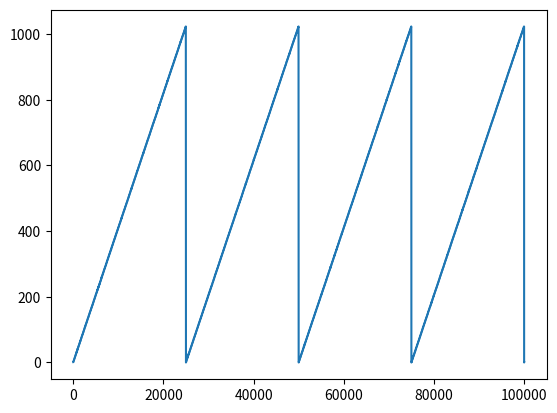

Write the Python code that produced this figure.
from typing import Union
from functools import reduce
from copy import copy
from operator import mul
import logging
import matplotlib.pyplot as plt
import numpy as np


class Counter:
    """
    160 MHz counter used to generate the top two bits of the ToA
    """

    def __init__(self, jitter_rms_ps: float, frequency: float):
        self.logger = logging.getLogger('counter')
        self.period = 10**12 / frequency
        self.frequency = frequency
        self.jitter_rms = jitter_rms_ps

    def convert(self, event_time: float):
        """
        convert a timestamo into the counter code (respecting jitter)
        and provides the time of the next clock edge such as to avoid glitches
        """
        last_period_length = np.random.normal(
            loc=self.period, scale=self.jitter_rms)
        counter = np.floor(event_time / self.period)
        if event_time % self.period >= last_period_length:
            counter += 1
            next_edge = np.random.normal(
                loc=(counter + 1) * self.period, scale=self.jitter_rms)
        else:
            next_edge = (counter * self.period) + last_period_length
        return next_edge, int(counter % 256)


class TDC:
    """
    Class representing the TDC circuit all numbers here refer to picoseconds.

    The TDC class is responsible for imitating both the FTDC and CTDC behaviour.
    """

    def __init__(self, name: str,
                 delay_time_rms: Union[float, list],
                 buffer_count: int = 7,
                 nominal_buffer_delay_time: float = 195.2,
                 max_ref_sig_impact: float = .1,
                 max_chan_wise_impact: float = .1):
        self._name = name
        self._buffer_count = buffer_count
        if isinstance(delay_time_rms, list):
            if delay_time_rms[0] == 0:
                self._buffer_delay_times = delay_time_rms
            else:
                raise ValueError(
                    "The 0th index must be 0 as the first 1 switches on immediately")
        else:
            self._buffer_delay_times = [nominal_buffer_delay_time + np.random.normal(scale=delay_time_rms)
                                        for _ in range(buffer_count)]
            self._buffer_delay_times.insert(0, 0.)
        self._ref = 0
        self._max_ref_sig_factor = max_ref_sig_impact
        self._sig = 0
        self._chan_toa = 0
        self._max_chan_toa_factor = max_chan_wise_impact
        self._time_bin_edges = np.cumsum(self._buffer_delay_times)
        self._time_bin_edges_with_factors = self._time_bin_edges
        self._sig_ref_buffer_switching_time_factor = 1.
        self._channel_private_switching_time_factor = 1.
        self._set_chan_toa(0)
        self.logger = logging.getLogger(f'{self._name}')

    def _set_sig(self, sig: int) -> None:
        """
        Set the SIG parameter of the TDC. The sig parameter slows down the TDC buffers
        so that it increases the time between the input going high and the output of the
        buffer going high
        """
        if self._ref != 0 and sig != 0:
            raise ValueError(
                "The REF parameter of the %s TDC is not 0. Set REF to 0 "
                "before setting the SIG parameter != 0")
        if 0 <= sig <= 31:
            self._sig = sig
        else:
            raise ValueError(
                " SIG outside of range [0, 31]"
            )
        self._sig_ref_buffer_switching_time_factor = 1 + (
            self._sig / 32 * self._max_ref_sig_factor)
        self._time_bin_edges_with_factors = self._time_bin_edges * \
            (self._sig_ref_buffer_switching_time_factor +
             self._channel_private_switching_time_factor) / 2

    def _get_sig(self) -> int:
        return self._sig

    def _del_sig(self) -> None:
        self._sig_ref_buffer_switching_time_factor = 1
        del self._sig

    sig = property(fset=_set_sig,
                   fget=_get_sig,
                   fdel=_del_sig,
                   doc="SIG tuning parameter of the ToA-TDC, increases the "
                       "delay time of the buffers")

    def _set_ref(self, ref: int) -> None:
        """
        Set the REF parameter of the TDC. The ref parameter speeds up the TDC buffers
        so that it decreases the time between the input and the ouptut of the buffer going high.
        """
        if self._sig != 0 and ref != 0:
            raise ValueError(
                "The SIG parameter of the %s TDC is not 0. Set SIG to 0 "
                "before setting the REF parameter != 0")
        if 0 <= ref <= 31:
            self._ref = ref
        else:
            raise ValueError(
                " REF outside of range [0, 31]"
            )
        self._sig_ref_buffer_switching_time_factor = 1 - (
            self._ref / 32 * self._max_ref_sig_factor)
        self._time_bin_edges_with_factors = self._time_bin_edges * \
            (self._sig_ref_buffer_switching_time_factor +
             self._channel_private_switching_time_factor) / 2

    def _get_ref(self) -> int:
        return self._ref

    def _del_ref(self) -> None:
        self._sig_ref_buffer_switching_time_factor = 1
        del self._ref

    ref = property(fset=_set_ref,
                   fget=_get_ref,
                   fdel=_del_ref,
                   doc="REF tuning parameter of the TOA-TDC, decreases the "
                       "delay time of the buffers")

    def _set_chan_toa(self, chan_toa: int) -> None:
        if 0 <= chan_toa <= 63:
            self._chan_toa = chan_toa
        else:
            raise ValueError(
                " CHAN_TOA  outside of range [0, 63]"
            )
        self._channel_private_switching_time_factor = 1 + ((
            self._chan_toa - 32) / 32 * self._max_chan_toa_factor)
        self._time_bin_edges_with_factors = self._time_bin_edges * \
            (self._sig_ref_buffer_switching_time_factor +
             self._channel_private_switching_time_factor) / 2

    def _get_chan_toa(self) -> int:
        return self._chan_toa

    def _del_chan_toa(self) -> None:
        self._channel_private_switching_time_factor = 1
        del self._chan_toa

    chan_toa = property(fset=_set_chan_toa,
                        fget=_get_chan_toa,
                        fdel=_del_chan_toa,
                        doc="Parameter to change the buffer delay time of "
                            "the TDC buffer chain, neutral point is 31")

    def convert(self, start_time: float, stop_time: float, delta_t_uncertainty: float = 0) -> int:
        """
        Calculate the thermometer code produced by the delay line TDC.
        This function does not perform any encoding of the value
        """
        self.logger.debug(
            f"starting conversion with start_time = {start_time} "
            f"and stop_time = {stop_time}")
        delta_t = stop_time - start_time
        self.logger.debug(f"time delta = {delta_t}")
        assert delta_t >= 0
        delta_t += np.random.normal(loc=0, scale=delta_t_uncertainty)
        self.logger.debug(f"time delta after uncertainty addition: {delta_t}")
        tdc_code = list(
            map(lambda be: 1 if be <= delta_t else 0, self._time_bin_edges_with_factors))
        self.logger.debug(f"Resulting thermometer code: {tdc_code}")
        return tdc_code

    def time_of_activation(self, buffer_output_index: int) -> float:
        """
        Function to retreive the activation time of the buffer output with the
        given index
        """
        assert buffer_output_index >= 0
        if buffer_output_index >= self._buffer_count:
            raise IndexError(f"The TDC only has {self._buffer_count} "
                             "delay buffers in the chain")
        self.logger.debug(
            f"Activation time for buffer {buffer_output_index} = {self._time_bin_edges_with_factors[buffer_output_index]}")
        return self._time_bin_edges_with_factors[buffer_output_index]

    def get_buffer_delay(self, buffer_index: int) -> float:
        return self._time_bin_edges_with_factors[buffer_index + 1] \
            - self._time_bin_edges_with_factors[buffer_index]


class Rgen:
    """
    Class representing the residue generator
    """

    def __init__(self, delay_mismatch: Union[float, list], ctdc_buffer_count: int):
        """
        Initialise the residue generator. The important thing is to generate the
        mismatch between the two buffers that introduce the \tau_R into the system

        :param delay_mismatch: The mismatch between the Tau_R buffers from the
            stop-signal path and the TDC stop signal. This is per buffer parir, so
            there needs to be a total of CTDC buffer_count + 1 pairs
        :type delay_mismatch: Union[float, list]
        :param ctdc_buffer_count: The number of buffers of the CTDC for which to generate
            the delay
        :type ctdc_buffer_count: int
        """
        if isinstance(delay_mismatch, list):
            self._delay_mismatch = delay_mismatch
        else:
            self._delay_mismatch = np.array(
                [np.random.normal(scale=delay_mismatch)
                 for _ in range(ctdc_buffer_count - 2)])
        self.logger = logging.getLogger("Rgen")

    def generate_residue(self, ctdc: TDC,
                         ctdc_code: list[int],
                         rgen_set_time: float,
                         reset_override_time: float):
        """
        Calculate the residue of the CTDC
        """
        start_out_buffer_output_index = sum(ctdc_code)
        self.logger.debug(
            f"generating residue between t={rgen_set_time} and ctdc buffer "
            f"{start_out_buffer_output_index + 1}")
        if start_out_buffer_output_index > len(self._delay_mismatch):
            rgen_set_time = reset_override_time
        rgen_reset_time = ctdc.time_of_activation(
            start_out_buffer_output_index + 1) + self._delay_mismatch[start_out_buffer_output_index]
        self.logger.debug(
            f"stop time: {rgen_reset_time} for a residue of {rgen_reset_time - rgen_set_time}")
        return rgen_reset_time - rgen_set_time


class TimeAmplifier:
    """
    Class representing the time amplifier of the TDC block
    """

    def __init__(self,  max_amplification_gain: int,
                 signal_distortion_factor_rms: float, or_gate_signal_distortion_factor_rms: float,
                 max_signal_time: float, amplification_gain_code: int = 0):
        assert max_amplification_gain in [2**n for n in range(10)]
        assert 2 ** amplification_gain_code <= max_amplification_gain
        self._max_amplification_gain = max_amplification_gain
        self._amplification_gain_code = amplification_gain_code
        self._amplification_gain = 2 ** amplification_gain_code
        self.amplification_buffers_distortion = [np.random.normal(
            scale=signal_distortion_factor_rms, loc=1) for _ in range(max_amplification_gain - 1)]
        self.or_gate_distortion = [np.random.normal(
            scale=or_gate_signal_distortion_factor_rms, loc=1) for _ in range(max_amplification_gain)]
        self.max_signal_time = max_signal_time
        self.logger = logging.getLogger('TimeAmp')

    def _set_amplification_gain(self, code: int):
        assert code >= 0
        assert 2 ** code <= self._max_amplification_gain
        self._amplification_gain = 2 ** code
        self._amplification_gain_code = code

    def _get_amplification_gain(self):
        return copy(self._amplification_gain_code)

    amplification_gain_code = property(fset=_set_amplification_gain,
                                       fget=_get_amplification_gain,
                                       doc="code that sets the amplification gain. Gain = 2^code")

    def amplify(self, residue: float):
        """
        Calculates the sum of the on-time of all pulses after amplification.

        Calculate the total 'on-time' of the pulse train taking into account the distortion
        in the buffer chain that performs the pulse replication and the distortion caused by
        the OR gate that produces the pulse train from the pulses generated by
        the amplification DLL.
        """
        self.logger.debug(
            f"Amplifying a residue of {residue} by a nominal factor of {self._amplification_gain}:"
            f"total nominal residue {residue * self._amplification_gain}")
        if residue > self.max_signal_time:
            residue = self.max_signal_time
            self.logger.debug(
                f"residue larger than max signal time ({self.max_signal_time}). Limiting residue to max signal time")
        sig_dist = copy(self.amplification_buffers_distortion)
        sig_dist.insert(0, residue)
        pulses = [reduce(mul, sig_dist[:i+1])
                  for i in range(self._amplification_gain)]
        self.logger.debug(
            f"created pulse train with total time of {sum(pulses)}")
        total_amp = sum([self.or_gate_distortion[i] *
                        pulse for i, pulse in enumerate(pulses)])
        self.logger.debug(f"Generated amplified residue of: {total_amp}")
        return total_amp


class ToA:
    def __init__(self,
                 clock_frequency: float,
                 clock_jitter_rms: float,
                 ctdc_buffer_count: int,
                 ctdc_delay_time: float,
                 ctdc_delay_time_rms: float,
                 ftdc_buffer_count: int,
                 ftdc_delay_time: float,
                 ftdc_delay_time_rms: float,
                 rgen_delay_mismatch: float,
                 amp_max_ampfactor: int,
                 amp_max_signal_time: float,
                 amp_buffer_distortion_factor_rms: float,
                 amp_or_gate_distortion_factor_rms: float,
                 ):
        self.counter = Counter(frequency=clock_frequency,
                               jitter_rms_ps=clock_jitter_rms)
        self.ctdc = TDC(name='CTDC', delay_time_rms=ctdc_delay_time_rms,
                        buffer_count=ctdc_buffer_count,
                        nominal_buffer_delay_time=ctdc_delay_time)
        self.rgen = Rgen(delay_mismatch=rgen_delay_mismatch,
                         ctdc_buffer_count=ctdc_buffer_count)
        self.t_amp = TimeAmplifier(
            max_amplification_gain=amp_max_ampfactor,
            signal_distortion_factor_rms=amp_buffer_distortion_factor_rms,
            or_gate_signal_distortion_factor_rms=amp_or_gate_distortion_factor_rms,
            max_signal_time=amp_max_signal_time)
        self.ftdc = TDC(name='FTDC',
                        delay_time_rms=ftdc_delay_time_rms,
                        buffer_count=ftdc_buffer_count,
                        nominal_buffer_delay_time=ftdc_delay_time)
        self.ctdc.sig = 0
        self.ctdc.ref = 0
        self.ctdc.chan_toa = 31
        self.ftdc.sig = 0
        self.ftdc.ref = 0
        self.ftdc.chan_toa = 31
        self.logger = logging.getLogger('ToA')

    def convert(self, time_of_arrival: float, BX: int = 0):
        time_of_next_counter_edge, counter_val = self.counter.convert(
            time_of_arrival)
        ctdc_code = self.ctdc.convert(
            start_time=time_of_arrival, stop_time=time_of_next_counter_edge)
        residue = self.rgen.generate_residue(
            self.ctdc,
            ctdc_code,
            rgen_set_time=time_of_next_counter_edge - time_of_arrival,
            reset_override_time=time_of_next_counter_edge+12500)
        assert residue >= 0
        amplified_residue = self.t_amp.amplify(residue)
        ftdc_code = self.ftdc.convert(
            start_time=0, stop_time=amplified_residue)

        # convert the TDC outputs into binary, shift them all into the
        # right position and add them to get the final toa result
        ctdc_num = sum(ctdc_code)
        ctdc_num = ctdc_num << self.t_amp.amplification_gain_code
        self.logger.debug(
            f"before ftdc subtraction ctdc_code = {bin(ctdc_num)}")
        ftdc_num = sum(ftdc_code)
        self.logger.debug(f"ftdc_code = {bin(ftdc_num)}")
        ftdc_num -= self.t_amp._amplification_gain
        tdc_code = ctdc_num - ftdc_num
        self.logger.debug(f"tdc_code = {bin(tdc_code)}")
        counter_val = (counter_val + 1) << 8
        self.logger.debug(
            f"ToA-Output before truncation = {bin(counter_val - tdc_code)}")
        self.logger.debug(
            f"ToA-Output after truncation = {(counter_val - tdc_code) & 0x3ff}")
        return (counter_val - tdc_code) & 0x3ff


if __name__ == "__main__":
    logging.basicConfig(filename="log-toa", filemode="w+", level=logging.DEBUG)
    # All time units and rms values are given in picoseconds
    toa = ToA(
        # frequency of the clock that gives the edges to the counter
        clock_frequency=160_000_000,
        # rms of the jitter of the clock in picoseconds
        clock_jitter_rms=5.,
        # amount of buffers in the ctdc delay line
        ctdc_buffer_count=36,
        # nominal delay time of a single buffer
        ctdc_delay_time=196.,
        ctdc_delay_time_rms=2.,                   # rms of the delay time of a buffer
        # number of buffers in the ftdc delay line
        ftdc_buffer_count=36,
        ftdc_delay_time=196.,                     # nominal delay of the ftdc buffers
        ftdc_delay_time_rms=2.,                   # rms of the ftdc buffer delay time
        # rms of the mismatch of the delay time of the for the start and
        # stop signal
        rgen_delay_mismatch=2.,
        # max amplification factor of the amplifier
        amp_max_ampfactor=8,
        # rms of the signal distortion factor from one buffer to the other in
        # the amplifier delay line
        amp_buffer_distortion_factor_rms=0.01,
        # rms of the signal distortion caused by the multi input or gate that
        # generates the pulse train
        amp_or_gate_distortion_factor_rms=0.01,
        # 'period' of the pulse train
        amp_max_signal_time=800.
    )
    toa.t_amp.amplification_gain_code = 3
    codes = []
    times = []
    for event_t in range(0, 100000, 10):
        codes.append(toa.convert(event_t))
        print(event_t, codes[-1])
        times.append(event_t)
        logging.debug("")
    plt.plot(times, codes)
    plt.savefig('toa-scan.pdf')
